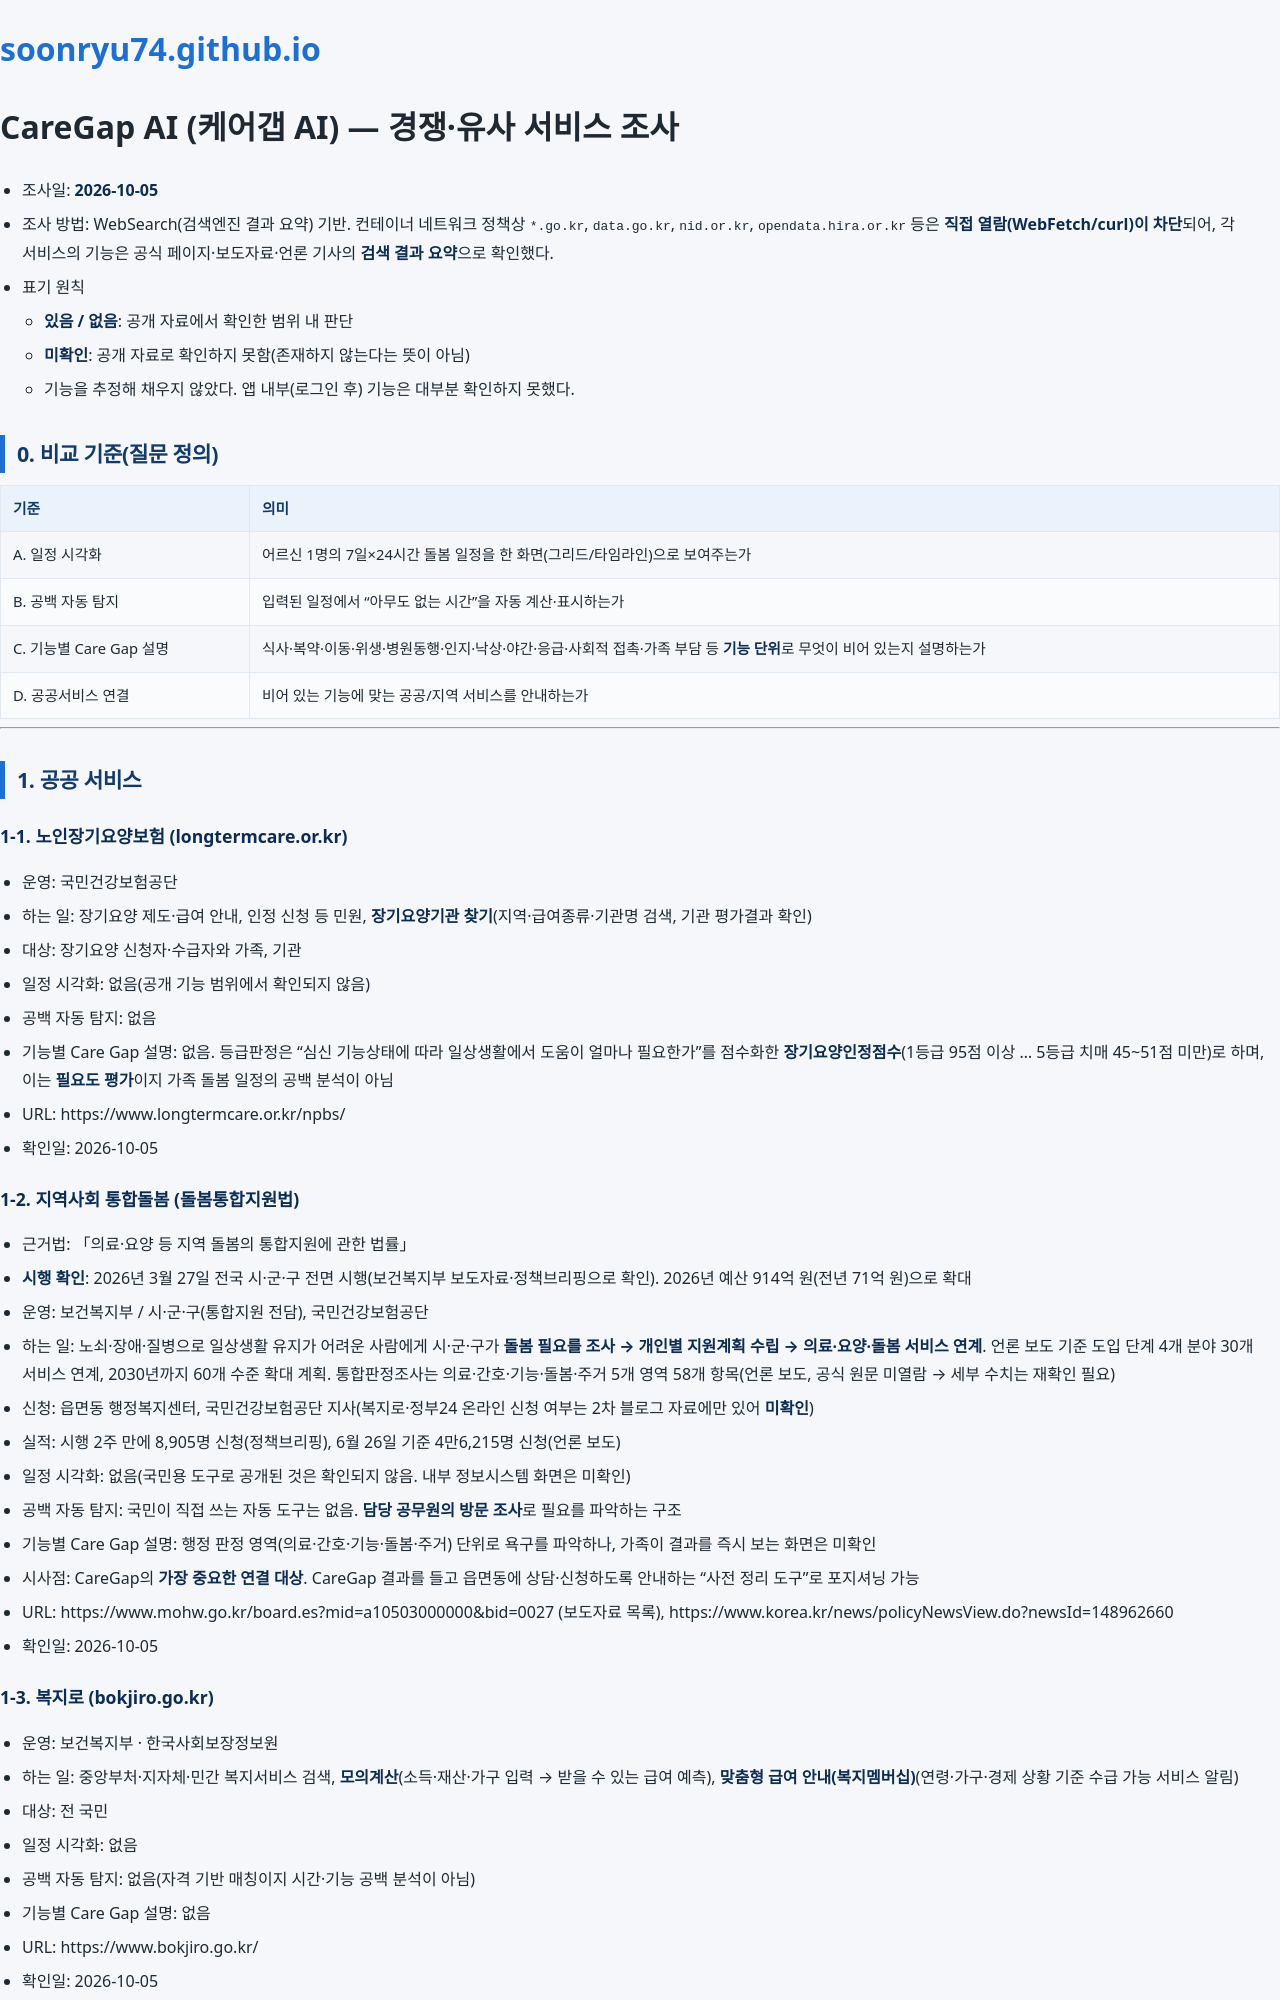

repository: soonryu74/soonryu74.github.io · page: caregap/docs/COMPETITOR_RESEARCH.html · generator: jekyll

# CareGap AI (케어갭 AI) — 경쟁·유사 서비스 조사

- 조사일: **2026-10-05**
- 조사 방법: WebSearch(검색엔진 결과 요약) 기반. 컨테이너 네트워크 정책상 `*.go.kr`, `data.go.kr`, `nid.or.kr`, `opendata.hira.or.kr` 등은 **직접 열람(WebFetch/curl)이 차단**되어, 각 서비스의 기능은 공식 페이지·보도자료·언론 기사의 **검색 결과 요약**으로 확인했다.
- 표기 원칙
  - **있음 / 없음**: 공개 자료에서 확인한 범위 내 판단
  - **미확인**: 공개 자료로 확인하지 못함(존재하지 않는다는 뜻이 아님)
  - 기능을 추정해 채우지 않았다. 앱 내부(로그인 후) 기능은 대부분 확인하지 못했다.

## 0. 비교 기준(질문 정의)

| 기준 | 의미 |
|---|---|
| A. 일정 시각화 | 어르신 1명의 7일×24시간 돌봄 일정을 한 화면(그리드/타임라인)으로 보여주는가 |
| B. 공백 자동 탐지 | 입력된 일정에서 "아무도 없는 시간"을 자동 계산·표시하는가 |
| C. 기능별 Care Gap 설명 | 식사·복약·이동·위생·병원동행·인지·낙상·야간·응급·사회적 접촉·가족 부담 등 **기능 단위**로 무엇이 비어 있는지 설명하는가 |
| D. 공공서비스 연결 | 비어 있는 기능에 맞는 공공/지역 서비스를 안내하는가 |

---

## 1. 공공 서비스

### 1-1. 노인장기요양보험 (longtermcare.or.kr)
- 운영: 국민건강보험공단
- 하는 일: 장기요양 제도·급여 안내, 인정 신청 등 민원, **장기요양기관 찾기**(지역·급여종류·기관명 검색, 기관 평가결과 확인)
- 대상: 장기요양 신청자·수급자와 가족, 기관
- 일정 시각화: 없음(공개 기능 범위에서 확인되지 않음)
- 공백 자동 탐지: 없음
- 기능별 Care Gap 설명: 없음. 등급판정은 "심신 기능상태에 따라 일상생활에서 도움이 얼마나 필요한가"를 점수화한 **장기요양인정점수**(1등급 95점 이상 … 5등급 치매 45~51점 미만)로 하며, 이는 **필요도 평가**이지 가족 돌봄 일정의 공백 분석이 아님
- URL: https://www.longtermcare.or.kr/npbs/
- 확인일: 2026-10-05

### 1-2. 지역사회 통합돌봄 (돌봄통합지원법)
- 근거법: 「의료·요양 등 지역 돌봄의 통합지원에 관한 법률」
- **시행 확인**: 2026년 3월 27일 전국 시·군·구 전면 시행(보건복지부 보도자료·정책브리핑으로 확인). 2026년 예산 914억 원(전년 71억 원)으로 확대
- 운영: 보건복지부 / 시·군·구(통합지원 전담), 국민건강보험공단
- 하는 일: 노쇠·장애·질병으로 일상생활 유지가 어려운 사람에게 시·군·구가 **돌봄 필요를 조사 → 개인별 지원계획 수립 → 의료·요양·돌봄 서비스 연계**. 언론 보도 기준 도입 단계 4개 분야 30개 서비스 연계, 2030년까지 60개 수준 확대 계획. 통합판정조사는 의료·간호·기능·돌봄·주거 5개 영역 58개 항목(언론 보도, 공식 원문 미열람 → 세부 수치는 재확인 필요)
- 신청: 읍면동 행정복지센터, 국민건강보험공단 지사(복지로·정부24 온라인 신청 여부는 2차 블로그 자료에만 있어 **미확인**)
- 실적: 시행 2주 만에 8,905명 신청(정책브리핑), 6월 26일 기준 4만6,215명 신청(언론 보도)
- 일정 시각화: 없음(국민용 도구로 공개된 것은 확인되지 않음. 내부 정보시스템 화면은 미확인)
- 공백 자동 탐지: 국민이 직접 쓰는 자동 도구는 없음. **담당 공무원의 방문 조사**로 필요를 파악하는 구조
- 기능별 Care Gap 설명: 행정 판정 영역(의료·간호·기능·돌봄·주거) 단위로 욕구를 파악하나, 가족이 결과를 즉시 보는 화면은 미확인
- 시사점: CareGap의 **가장 중요한 연결 대상**. CareGap 결과를 들고 읍면동에 상담·신청하도록 안내하는 "사전 정리 도구"로 포지셔닝 가능
- URL: https://www.mohw.go.kr/board.es?mid=a10503000000&bid=0027 (보도자료 목록), https://www.korea.kr/news/policyNewsView.do?newsId=148962660
- 확인일: 2026-10-05

### 1-3. 복지로 (bokjiro.go.kr)
- 운영: 보건복지부 · 한국사회보장정보원
- 하는 일: 중앙부처·지자체·민간 복지서비스 검색, **모의계산**(소득·재산·가구 입력 → 받을 수 있는 급여 예측), **맞춤형 급여 안내(복지멤버십)**(연령·가구·경제 상황 기준 수급 가능 서비스 알림)
- 대상: 전 국민
- 일정 시각화: 없음
- 공백 자동 탐지: 없음(자격 기반 매칭이지 시간·기능 공백 분석이 아님)
- 기능별 Care Gap 설명: 없음
- URL: https://www.bokjiro.go.kr/
- 확인일: 2026-10-05

### 1-4. 정부24 (gov.kr)
- 운영: 행정안전부
- 하는 일: 민원·서비스 안내·신청. 「노인맞춤돌봄서비스」, 「독거노인·장애인 응급안전안심서비스」 등의 서비스 안내 페이지 제공
- 대상: 전 국민
- 일정 시각화 / 공백 탐지 / 기능별 설명: 모두 없음(서비스 안내·신청 창구)
- URL: https://www.gov.kr/portal/service/serviceInfo/SSE000000050 (노인맞춤돌봄), https://www.gov.kr/portal/service/serviceInfo/WII000000320 (응급안전안심)
- 확인일: 2026-10-05
